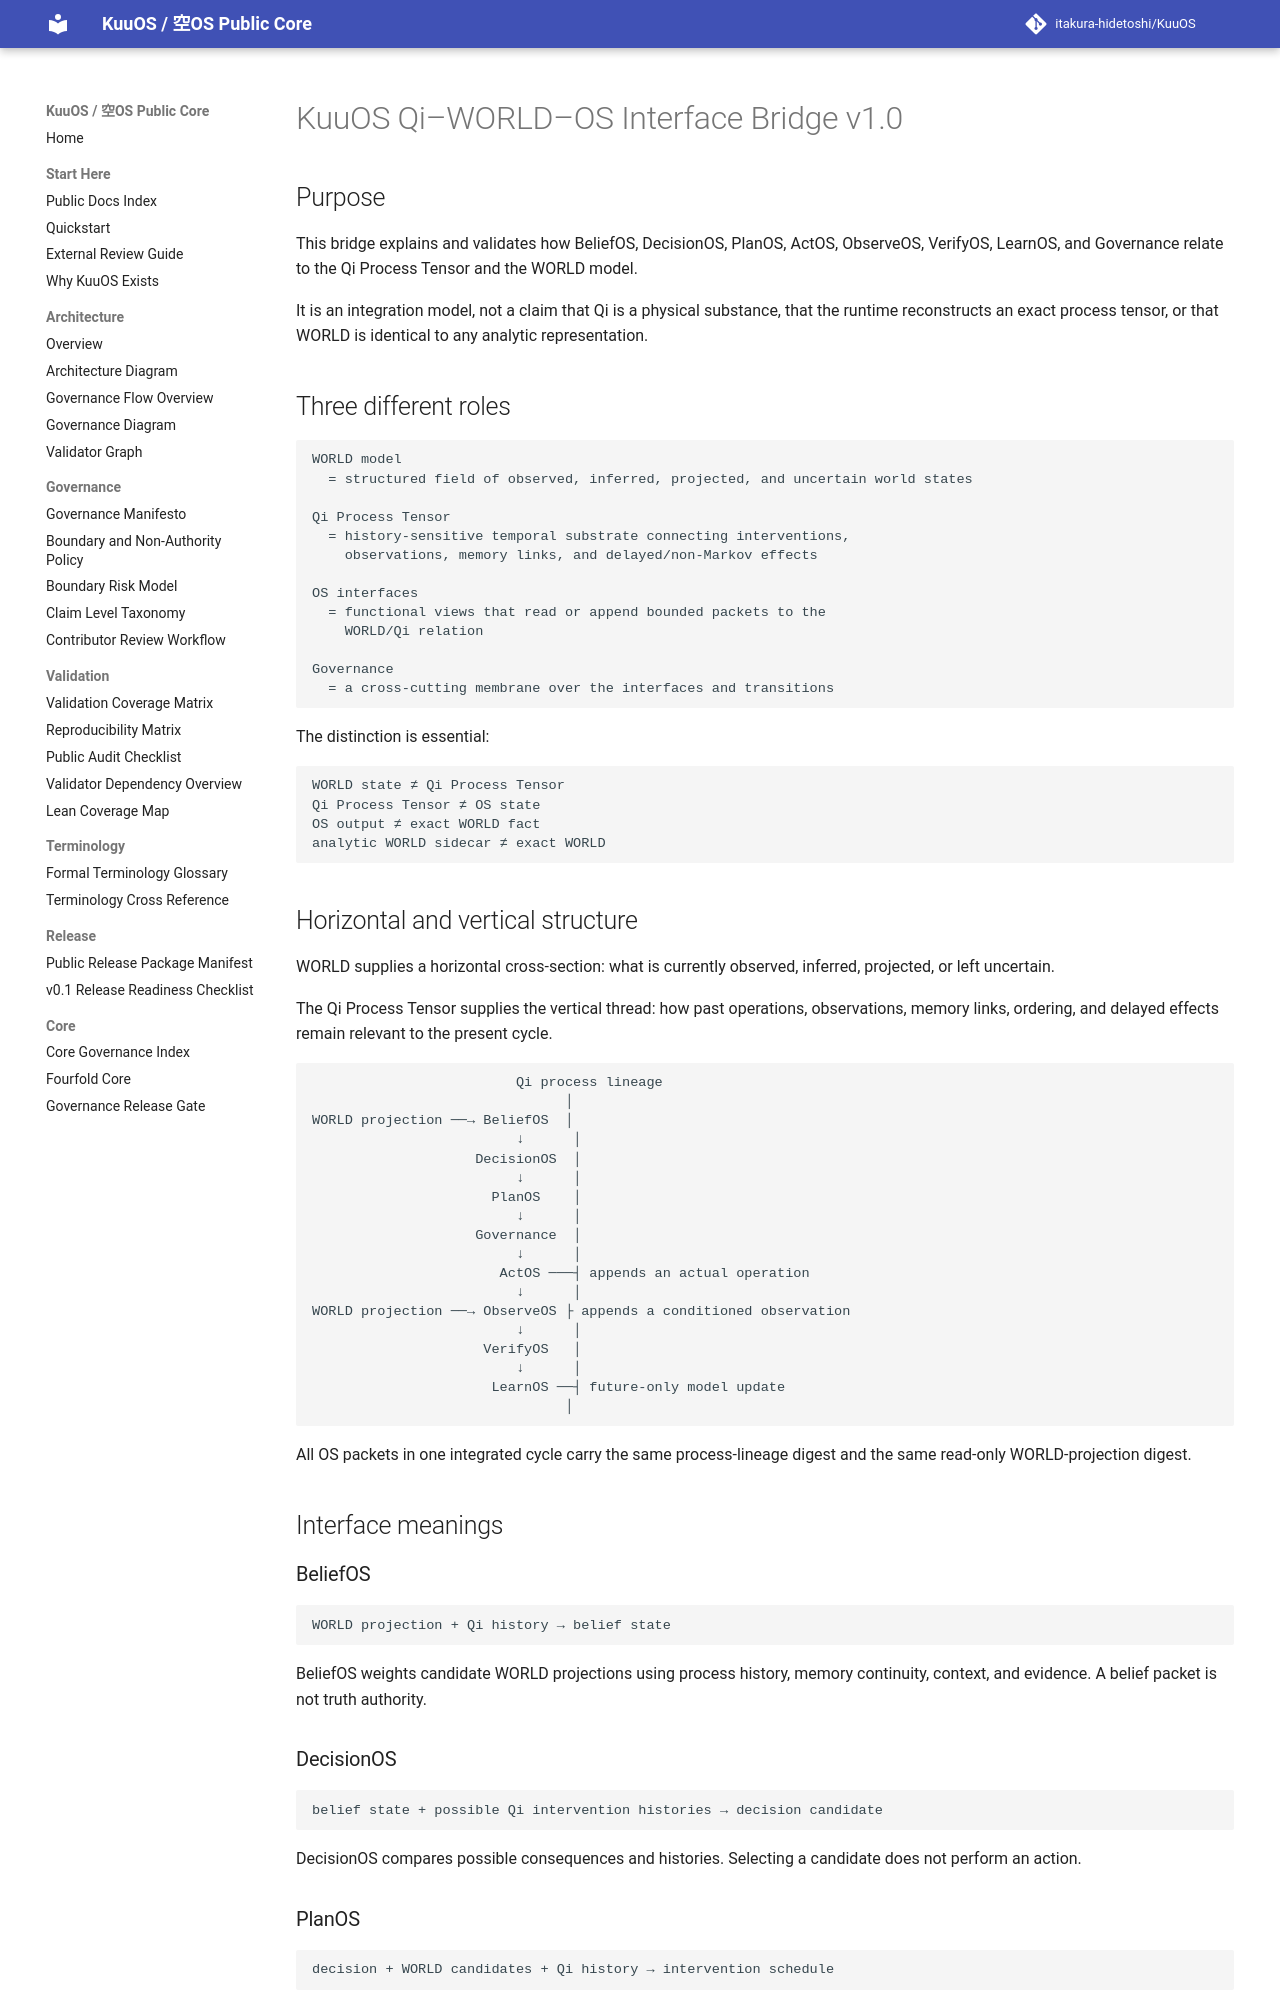

repository: itakura-hidetoshi/KuuOS · page: KUUOS_QI_WORLD_OS_INTERFACE_BRIDGE_v1_0/index.html · generator: mkdocs

# KuuOS Qi–WORLD–OS Interface Bridge v1.0

## Purpose

This bridge explains and validates how BeliefOS, DecisionOS, PlanOS, ActOS, ObserveOS, VerifyOS, LearnOS, and Governance relate to the Qi Process Tensor and the WORLD model.

It is an integration model, not a claim that Qi is a physical substance, that the runtime reconstructs an exact process tensor, or that WORLD is identical to any analytic representation.

## Three different roles

```text
WORLD model
  = structured field of observed, inferred, projected, and uncertain world states

Qi Process Tensor
  = history-sensitive temporal substrate connecting interventions,
    observations, memory links, and delayed/non-Markov effects

OS interfaces
  = functional views that read or append bounded packets to the
    WORLD/Qi relation

Governance
  = a cross-cutting membrane over the interfaces and transitions
```

The distinction is essential:

```text
WORLD state ≠ Qi Process Tensor
Qi Process Tensor ≠ OS state
OS output ≠ exact WORLD fact
analytic WORLD sidecar ≠ exact WORLD
```

## Horizontal and vertical structure

WORLD supplies a horizontal cross-section: what is currently observed, inferred, projected, or left uncertain.

The Qi Process Tensor supplies the vertical thread: how past operations, observations, memory links, ordering, and delayed effects remain relevant to the present cycle.

```text
                         Qi process lineage
                               │
WORLD projection ──→ BeliefOS  │
                         ↓      │
                    DecisionOS  │
                         ↓      │
                      PlanOS    │
                         ↓      │
                    Governance  │
                         ↓      │
                       ActOS ───┤ appends an actual operation
                         ↓      │
WORLD projection ──→ ObserveOS ├ appends a conditioned observation
                         ↓      │
                     VerifyOS   │
                         ↓      │
                      LearnOS ──┤ future-only model update
                               │
```

All OS packets in one integrated cycle carry the same process-lineage digest and the same read-only WORLD-projection digest.

## Interface meanings

### BeliefOS

```text
WORLD projection + Qi history → belief state
```

BeliefOS weights candidate WORLD projections using process history, memory continuity, context, and evidence. A belief packet is not truth authority.

### DecisionOS

```text
belief state + possible Qi intervention histories → decision candidate
```

DecisionOS compares possible consequences and histories. Selecting a candidate does not perform an action.
